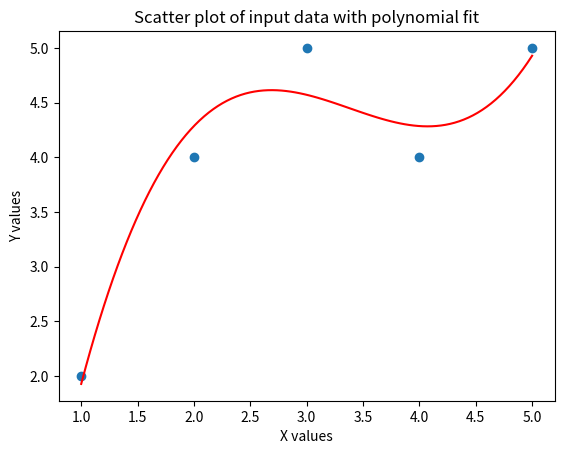

Generate this figure with matplotlib:
import numpy as np
import matplotlib.pyplot as plt

# Input data
x = [1, 2, 3, 4, 5]
y = [2, 4, 5, 4, 5]

# Plot scatter plot of input data
plt.scatter(x, y)

# Fit data with a polynomial function of degree 3
z = np.polyfit(x, y, 3)
p = np.poly1d(z)

# Plot fitted polynomial function
xp = np.linspace(min(x), max(x), 100)
plt.plot(xp, p(xp), 'r-')

# Add plot title and labels
plt.title("Scatter plot of input data with polynomial fit")
plt.xlabel("X values")
plt.ylabel("Y values")

# Show plot
plt.show()
